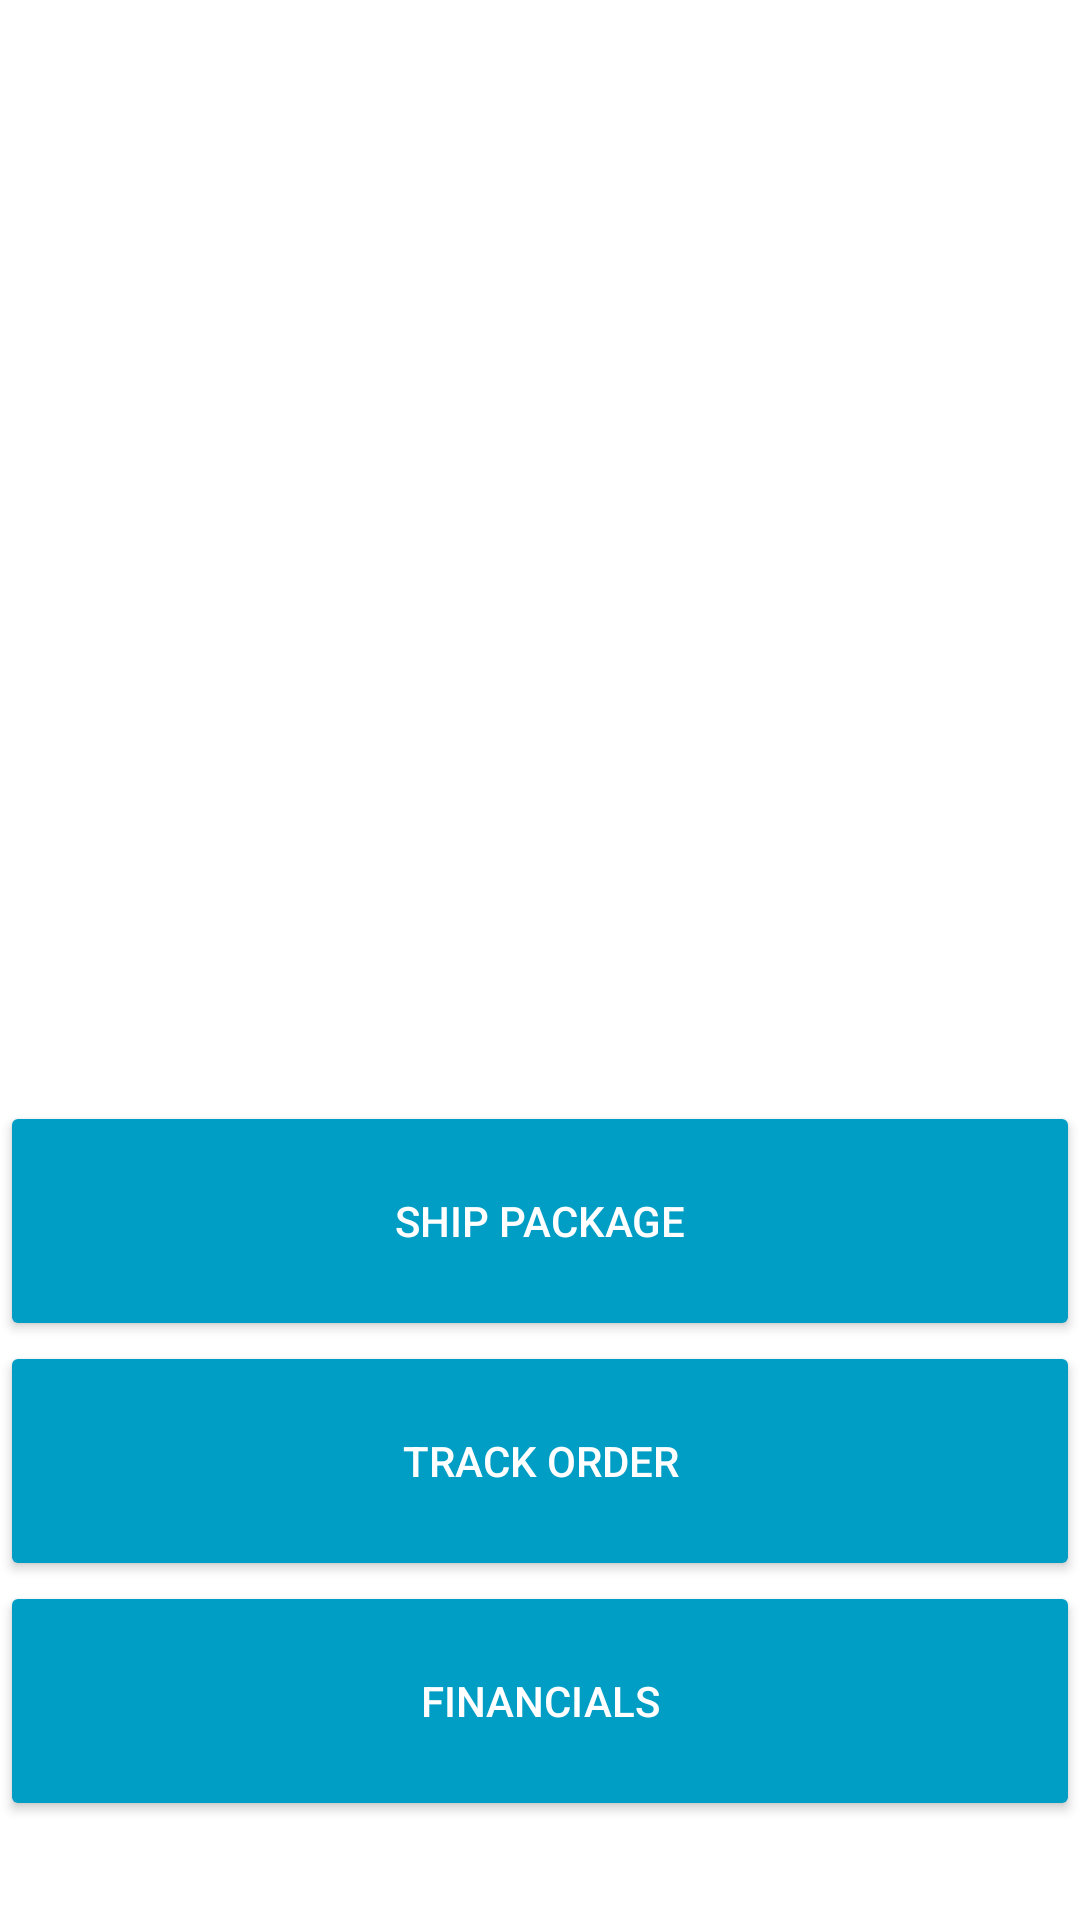

Layout XML and referenced resources for this Android screen:
<!-- AndroidManifest.xml: application theme AppTheme -->
<!-- res/layout/activity_dashboard.xml -->
<?xml version="1.0" encoding="utf-8"?>
<androidx.constraintlayout.widget.ConstraintLayout xmlns:android="http://schemas.android.com/apk/res/android"
    xmlns:app="http://schemas.android.com/apk/res-auto"
    xmlns:tools="http://schemas.android.com/tools"
    android:layout_width="fill_parent"
    android:layout_height="fill_parent"
    android:backgroundTint="#006994"
    tools:context=".Dashboard" >

    <Button
        android:id="@+id/button"
        android:layout_width="match_parent"
        android:layout_height="80dp"
        android:backgroundTint="#009dc4"
        android:text="Ship Package"
        android:textColor="#ffffff"
        app:layout_constraintBottom_toTopOf="@+id/button3"
        app:layout_constraintEnd_toEndOf="parent"
        app:layout_constraintHorizontal_bias="0.0"
        app:layout_constraintStart_toStartOf="parent"
        app:layout_constraintTop_toTopOf="parent"
        app:layout_constraintVertical_bias="1.0" />

    <Button
        android:id="@+id/button5"
        android:layout_width="match_parent"
        android:layout_height="80dp"
        android:backgroundTint="#009dc4"
        android:text="Financials"
        android:textColor="#ffffff"
        app:layout_constraintBottom_toBottomOf="parent"
        app:layout_constraintEnd_toEndOf="parent"
        app:layout_constraintHorizontal_bias="0.0"
        app:layout_constraintStart_toStartOf="parent"
        app:layout_constraintTop_toTopOf="parent"
        app:layout_constraintVertical_bias="0.941" />

    <Button
        android:id="@+id/button3"
        android:layout_width="match_parent"
        android:layout_height="80dp"
        android:backgroundTint="#009dc4"
        android:text="Track Order"
        android:textColor="#ffffff"
        app:layout_constraintBottom_toTopOf="@+id/button5"
        app:layout_constraintEnd_toEndOf="parent"
        app:layout_constraintHorizontal_bias="0.0"
        app:layout_constraintStart_toStartOf="parent"
        app:layout_constraintTop_toTopOf="parent"
        app:layout_constraintVertical_bias="1.0" />

    <TextView
        android:id="@+id/debitAvailBal"
        android:layout_width="wrap_content"
        android:layout_height="wrap_content"
        android:backgroundTint="#006994"
        android:text="TextView"
        android:textColor="#ffffff"
        android:textSize="40sp"
        app:layout_constraintBottom_toTopOf="@+id/button"
        app:layout_constraintEnd_toEndOf="parent"
        app:layout_constraintHorizontal_bias="0.497"
        app:layout_constraintStart_toStartOf="parent"
        app:layout_constraintTop_toTopOf="parent"
        app:layout_constraintVertical_bias="0.165" />

    <TextView
        android:id="@+id/creditAvailBal"
        android:layout_width="wrap_content"
        android:layout_height="wrap_content"
        android:backgroundTint="#006994"
        android:text="TextView"
        android:textAlignment="center"
        android:textColor="#ffffff"
        android:textSize="40sp"
        app:layout_constraintBottom_toTopOf="@+id/button"
        app:layout_constraintEnd_toEndOf="parent"
        app:layout_constraintStart_toStartOf="parent"
        app:layout_constraintTop_toBottomOf="@+id/debitAvailBal"
        app:layout_constraintVertical_bias="0.192" />

    <TextView
        android:id="@+id/creditAvail"
        android:layout_width="wrap_content"
        android:layout_height="wrap_content"
        android:text="TextView"
        android:textAlignment="center"
        android:textColor="@color/white"
        android:textSize="20sp"
        app:layout_constraintBottom_toTopOf="@+id/creditAvailBal"
        app:layout_constraintEnd_toEndOf="parent"
        app:layout_constraintHorizontal_bias="0.501"
        app:layout_constraintStart_toStartOf="parent"
        app:layout_constraintTop_toBottomOf="@+id/debitAvailBal"
        app:layout_constraintVertical_bias="1.0" />

    <TextView
        android:id="@+id/debitAvail"
        android:layout_width="wrap_content"
        android:layout_height="wrap_content"
        android:text="TextView"
        android:textAlignment="center"
        android:textColor="@color/white"
        android:textSize="20sp"
        app:layout_constraintBottom_toTopOf="@+id/debitAvailBal"
        app:layout_constraintEnd_toEndOf="parent"
        app:layout_constraintHorizontal_bias="0.497"
        app:layout_constraintStart_toStartOf="parent"
        app:layout_constraintTop_toTopOf="parent"
        app:layout_constraintVertical_bias="1.0" />

</androidx.constraintlayout.widget.ConstraintLayout>
<!-- resources referenced by this layout -->
<resources>
  <color name="white">#FFFFFFFF</color>
  <style name="AppTheme" parent="Theme.MaterialComponents.Light.DarkActionBar">
          
          <item name="android:windowActivityTransitions">true</item>
          <item name="android:windowLightStatusBar" tools:targetApi="m">true</item>
          <item name="android:windowEnterTransition">@android:transition/explode</item>
          <item name="android:windowExitTransition">@android:transition/explode</item>
  
          <item name="colorPrimary">@color/colorPrimary</item>
          <item name="colorPrimaryDark">@color/colorPrimaryDark</item>
          <item name="colorAccent">@color/colorAccent</item>
      </style>
  <color name="colorPrimary">#008577</color>
  <color name="colorPrimaryDark">#00574B</color>
  <color name="colorAccent">#D81B60</color>
</resources>
